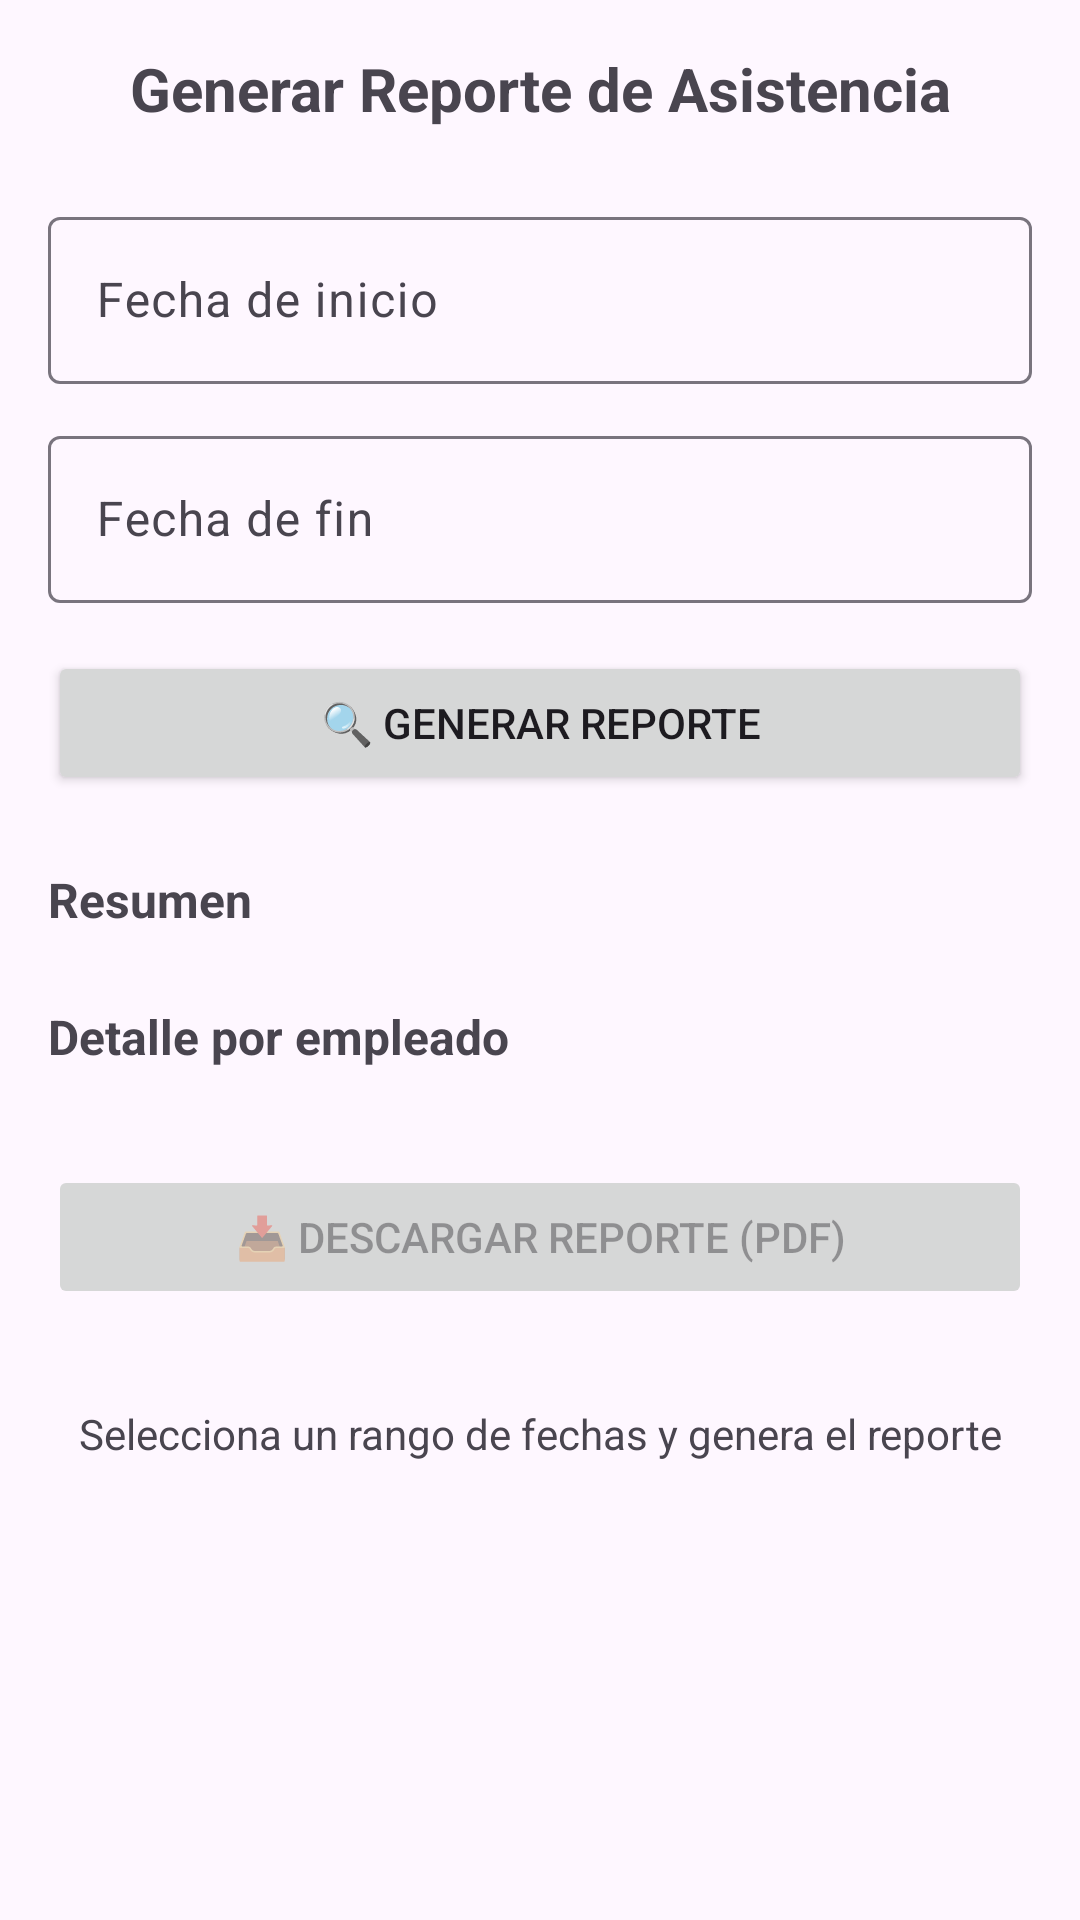

Here is an Android app screen rendered from its layout file. Give the layout XML and the strings, colors and styles it references.
<!-- AndroidManifest.xml: application theme Theme.ControlDeAsistencia -->
<!-- res/layout/activity_reportes.xml -->
<?xml version="1.0" encoding="utf-8"?>
<androidx.constraintlayout.widget.ConstraintLayout xmlns:android="http://schemas.android.com/apk/res/android"
    xmlns:app="http://schemas.android.com/apk/res-auto"
    xmlns:tools="http://schemas.android.com/tools"
    android:id="@+id/main"
    android:layout_width="match_parent"
    android:layout_height="match_parent"
    tools:context=".ReportesActivity">

    
    <ScrollView
        android:layout_width="match_parent"
        android:layout_height="match_parent"
        android:padding="16dp">

        <LinearLayout
            android:layout_width="match_parent"
            android:layout_height="wrap_content"
            android:orientation="vertical">

            <TextView
                android:layout_width="match_parent"
                android:layout_height="wrap_content"
                android:text="Generar Reporte de Asistencia"
                android:textSize="20sp"
                android:textStyle="bold"
                android:gravity="center" />

            
            <com.google.android.material.textfield.TextInputLayout
                style="@style/Widget.Material3.TextInputLayout.OutlinedBox"
                android:layout_width="match_parent"
                android:layout_height="wrap_content"
                android:layout_marginTop="24dp"
                android:hint="Fecha de inicio"
                app:endIconMode="clear_text">

                <com.google.android.material.textfield.TextInputEditText
                    android:id="@+id/etFechaInicio"
                    android:layout_width="match_parent"
                    android:layout_height="wrap_content"
                    android:focusable="false"
                    android:clickable="true" />

            </com.google.android.material.textfield.TextInputLayout>

            <com.google.android.material.textfield.TextInputLayout
                style="@style/Widget.Material3.TextInputLayout.OutlinedBox"
                android:layout_width="match_parent"
                android:layout_height="wrap_content"
                android:layout_marginTop="12dp"
                android:hint="Fecha de fin"
                app:endIconMode="clear_text">

                <com.google.android.material.textfield.TextInputEditText
                    android:id="@+id/etFechaFin"
                    android:layout_width="match_parent"
                    android:layout_height="wrap_content"
                    android:focusable="false"
                    android:clickable="true" />

            </com.google.android.material.textfield.TextInputLayout>

            
            <Button
                android:id="@+id/btnGenerarReporte"
                android:layout_width="match_parent"
                android:layout_height="wrap_content"
                android:text="🔍 Generar Reporte"
                android:layout_marginTop="16dp" />

            
            <TextView
                android:layout_width="match_parent"
                android:layout_height="wrap_content"
                android:text="Resumen"
                android:textStyle="bold"
                android:textSize="16sp"
                android:layout_marginTop="24dp" />

            <LinearLayout
                android:id="@+id/containerResumen"
                android:layout_width="match_parent"
                android:layout_height="wrap_content"
                android:orientation="vertical"
                android:layout_marginTop="8dp"
                android:visibility="gone">

                <TextView
                    android:id="@+id/tvTotalAsistencias"
                    android:layout_width="match_parent"
                    android:layout_height="wrap_content"
                    android:text="Asistencias: 42" />

                <TextView
                    android:id="@+id/tvTotalFaltas"
                    android:layout_width="match_parent"
                    android:layout_height="wrap_content"
                    android:text="Faltas: 8" />

                <TextView
                    android:id="@+id/tvHorasExtras"
                    android:layout_width="match_parent"
                    android:layout_height="wrap_content"
                    android:text="Horas extras: 12h" />

            </LinearLayout>

            
            <TextView
                android:layout_width="match_parent"
                android:layout_height="wrap_content"
                android:text="Detalle por empleado"
                android:textStyle="bold"
                android:textSize="16sp"
                android:layout_marginTop="24dp" />

            <androidx.recyclerview.widget.RecyclerView
                android:id="@+id/recyclerViewDetalle"
                android:layout_width="match_parent"
                android:layout_height="wrap_content"
                android:layout_marginTop="8dp"
                android:nestedScrollingEnabled="false" />

            
            <Button
                android:id="@+id/btnDescargar"
                android:layout_width="match_parent"
                android:layout_height="wrap_content"
                android:text="📥 Descargar Reporte (PDF)"
                android:layout_marginTop="24dp"
                android:enabled="false" />

            
            <TextView
                android:id="@+id/tvSinDatos"
                android:layout_width="match_parent"
                android:layout_height="wrap_content"
                android:text="Selecciona un rango de fechas y genera el reporte"
                android:gravity="center"
                android:layout_marginTop="32dp"
                android:visibility="visible" />

        </LinearLayout>
    </ScrollView>

</androidx.constraintlayout.widget.ConstraintLayout>
<!-- resources referenced by this layout -->
<resources>
  <style name="Theme.ControlDeAsistencia" parent="Base.Theme.ControlDeAsistencia" />
  <style name="Base.Theme.ControlDeAsistencia" parent="Theme.Material3.DayNight.NoActionBar">
          
          
      </style>
</resources>
